The GitHub repository SumitSharma2210/Image-Classification-using-pythorch contains a labelled image folder "data" with 4 categories: coin 1, coin 10, coin 2, coin 5. Examples follow, each with its label.

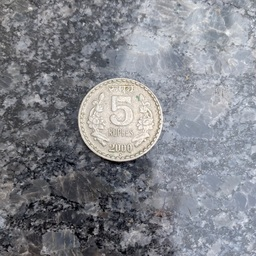
Label: coin 5

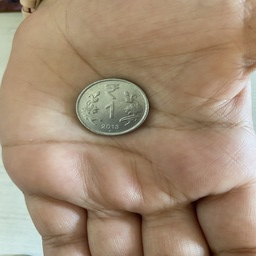
Label: coin 1

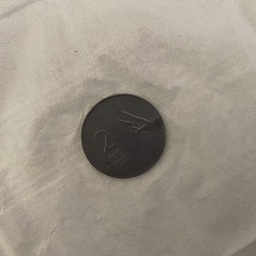
Label: coin 2

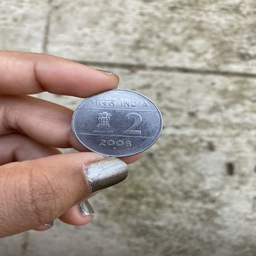
Label: coin 2

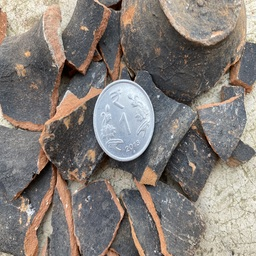
Label: coin 1

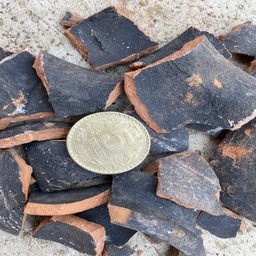
Label: coin 5
